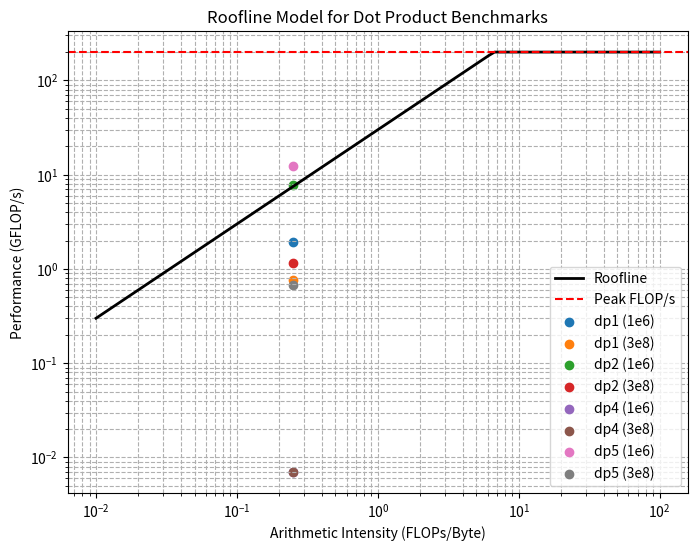

Source code (Python):
import matplotlib.pyplot as plt
import numpy as np

# Peak performance and bandwidth
peak_flops = 200  # GFLOP/s
peak_bw = 30      # GB/s
AI = 0.25         # arithmetic intensity for dot product

# Roofline curve
ai_vals = np.logspace(-2, 2, 100)
roofline = np.minimum(peak_bw * ai_vals, peak_flops)

# Results (AI = 0.25 for all dot products)
results = {
    "dp1 (1e6)": 1.950,
    "dp1 (3e8)": 0.770,
    "dp2 (1e6)": 7.864,
    "dp2 (3e8)": 1.157,
    "dp4 (1e6)": 0.007,
    "dp4 (3e8)": 0.007,
    "dp5 (1e6)": 12.386,
    "dp5 (3e8)": 0.668,
}

# Plot
plt.figure(figsize=(8,6))
plt.loglog(ai_vals, roofline, label="Roofline", linewidth=2, color="black")

# Horizontal line for peak performance
plt.axhline(y=peak_flops, linestyle="--", color="red", label="Peak FLOP/s")

# Plot points
for label, flops in results.items():
    plt.scatter(AI, flops, label=label)

plt.xlabel("Arithmetic Intensity (FLOPs/Byte)")
plt.ylabel("Performance (GFLOP/s)")
plt.title("Roofline Model for Dot Product Benchmarks")
plt.legend()
plt.grid(True, which="both", linestyle="--")
plt.savefig("roofline.png", dpi=300, bbox_inches="tight")
plt.show()
